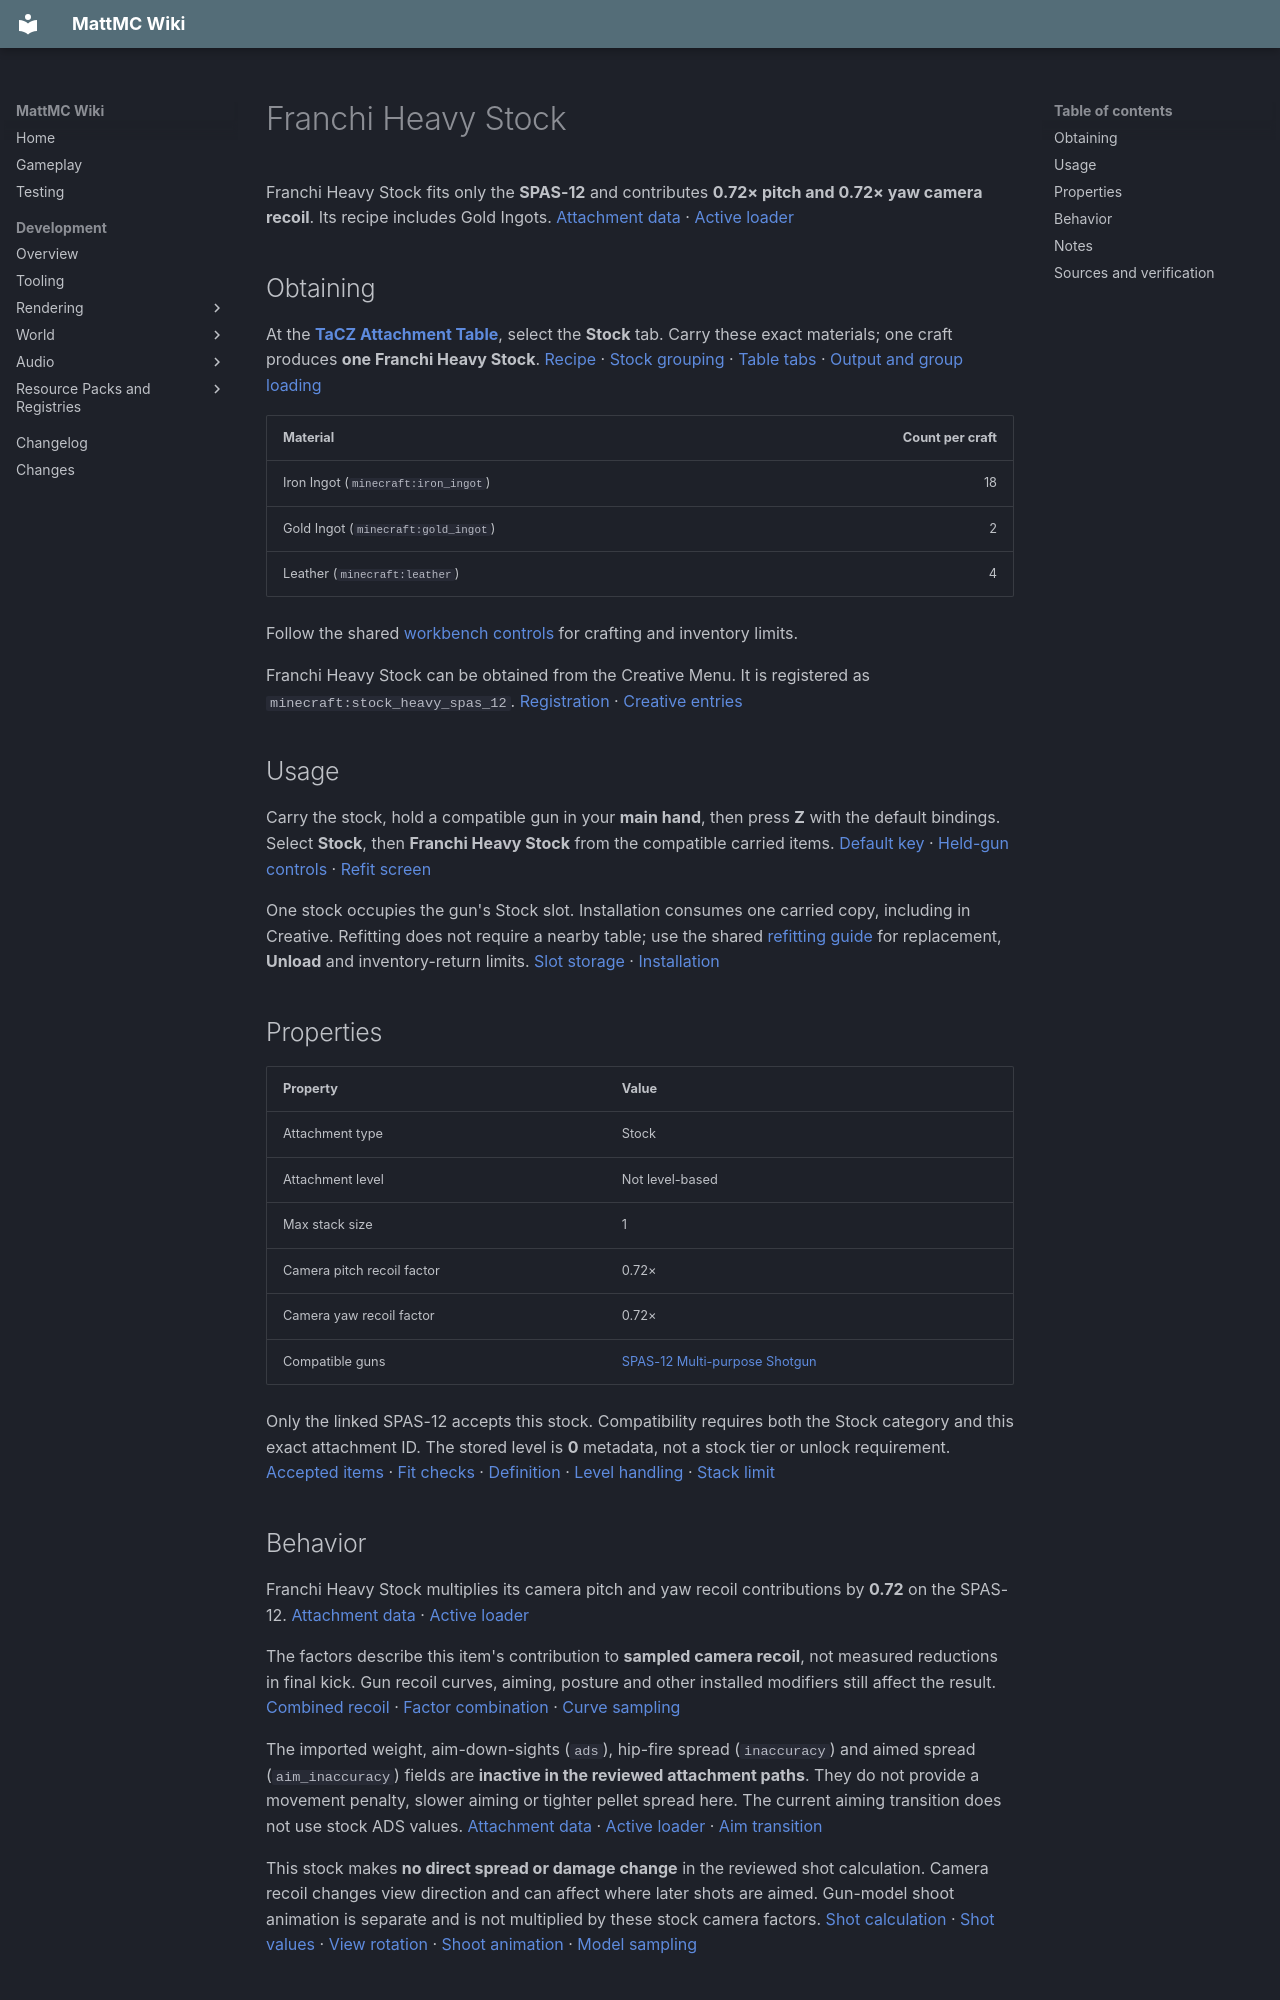

repository: HungLo2020/MattMC · page: gameplay/items/FranchiHeavyStock/index.html · generator: mkdocs

# Franchi Heavy Stock

Franchi Heavy Stock fits only the **SPAS-12** and contributes **0.72× pitch and 0.72× yaw camera recoil**. Its recipe includes Gold Ingots. [Attachment data][data] · [Active loader][recoil-loader]

## Obtaining

At the **[TaCZ Attachment Table](../blocks/TaCZWorkbenches.md#attachment-table)**, select the **Stock** tab. Carry these exact materials; one craft produces **one Franchi Heavy Stock**. [Recipe][recipe] · [Stock grouping][index] · [Table tabs][stock-tab] · [Output and group loading][recipe-loading]

| Material | Count per craft |
| --- | ---: |
| Iron Ingot (`minecraft:iron_ingot`) | 18 |
| Gold Ingot (`minecraft:gold_ingot`) | 2 |
| Leather (`minecraft:leather`) | 4 |

Follow the shared [workbench controls](../blocks/TaCZWorkbenches.md#using-a-workbench) for crafting and inventory limits.

Franchi Heavy Stock can be obtained from the Creative Menu. It is registered as `minecraft:stock_heavy_spas_12`. [Registration][registration] · [Creative entries][creative]

## Usage

Carry the stock, hold a compatible gun in your **main hand**, then press **Z** with the default bindings. Select **Stock**, then **Franchi Heavy Stock** from the compatible carried items. [Default key][keys] · [Held-gun controls][input] · [Refit screen][refit-screen]

One stock occupies the gun's Stock slot. Installation consumes one carried copy, including in Creative. Refitting does not require a nearby table; use the shared [refitting guide](../mechanics/TaCZFirearms.md#refitting-attachments) for replacement, **Unload** and inventory-return limits. [Slot storage][refit-storage] · [Installation][refit-server]

## Properties

| Property | Value |
| --- | --- |
| Attachment type | Stock |
| Attachment level | Not level-based |
| Max stack size | 1 |
| Camera pitch recoil factor | 0.72× |
| Camera yaw recoil factor | 0.72× |
| Compatible guns | [SPAS-12 Multi-purpose Shotgun](SPAS12MultipurposeShotgun.md) |

Only the linked SPAS-12 accepts this stock. Compatibility requires both the Stock category and this exact attachment ID. The stored level is **0** metadata, not a stock tier or unlock requirement. [Accepted items][accepted-guns] · [Fit checks][compatibility] · [Definition][definition] · [Level handling][level-storage-tooltip] · [Stack limit][registration]

## Behavior

Franchi Heavy Stock multiplies its camera pitch and yaw recoil contributions by **0.72** on the SPAS-12. [Attachment data][data] · [Active loader][recoil-loader]

The factors describe this item's contribution to **sampled camera recoil**, not measured reductions in final kick. Gun recoil curves, aiming, posture and other installed modifiers still affect the result. [Combined recoil][recoil-combined] · [Factor combination][recoil-factors] · [Curve sampling][recoil-sampling]

The imported weight, aim-down-sights (`ads`), hip-fire spread (`inaccuracy`) and aimed spread (`aim_inaccuracy`) fields are **inactive in the reviewed attachment paths**. They do not provide a movement penalty, slower aiming or tighter pellet spread here. The current aiming transition does not use stock ADS values. [Attachment data][data] · [Active loader][recoil-loader] · [Aim transition][aim-transition]

This stock makes **no direct spread or damage change** in the reviewed shot calculation. Camera recoil changes view direction and can affect where later shots are aimed. Gun-model shoot animation is separate and is not multiplied by these stock camera factors. [Shot calculation][shot-calculation] · [Shot values][shot-values] · [View rotation][camera-rotation] · [Shoot animation][model-animation] · [Model sampling][model-sampling]

## Notes

* This item is part of the integrated TaCZ firearms system.
* Its bundled display supplies a separate stock model and texture, with **no adapter field**. The held SPAS-12 uses its gun-ID-selected geometry, whose `stock_pos` node provides the stock mount. Installing the stock also hides that model's existing `stock_default` parts. [Display][display] · [Model selection][first-person-model-selection] · [Selected geometry][fixed-gun-model-path] · [SPAS-12 mount][spas-mount] · [Mount and submission][attachment-data-and-mount] · [Visibility][state-and-visibility]
* Model assets and mount presence establish the bundled rendering inputs, not a tested appearance or alignment. Display/model loading and recoil-data loading are separate paths. [Display loading][display-loader] · [Geometry loading][geometry-loader] · [Recoil loading][recoil-loader]
